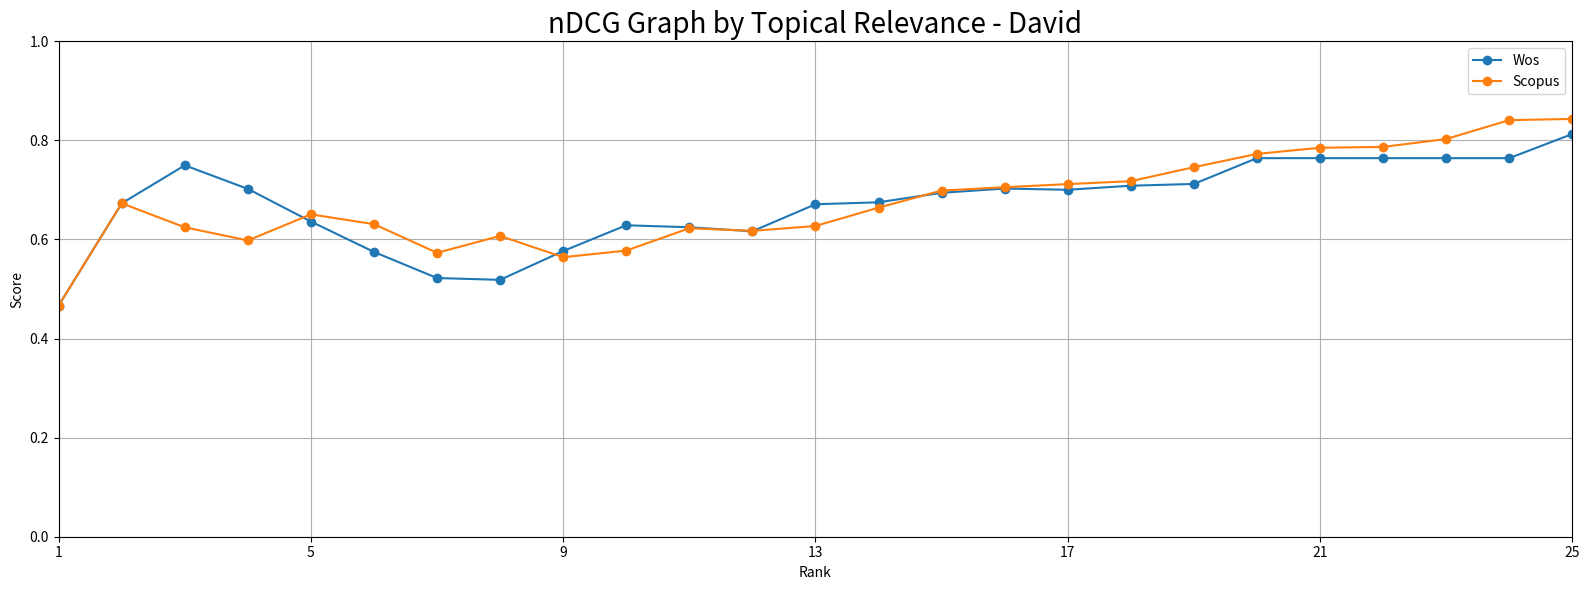

Here is the Python script that generated this plot:
import numpy as np
import matplotlib.pyplot as plt

array_WoS = [0.4666666667,0.6729881639,0.7497180128,0.7021292873,0.6362473753,0.5748527522,0.5221816134,0.5185408692,0.5766668569,0.6286972336,0.6246942202,
             0.6165983549,0.6711240111,0.6750629655,0.6942374812,0.7029017825,0.7003222414,0.7085769972,0.7121050641,0.7641779789,0.7641779789,0.7641779789,
             0.7641779789,0.7641779789,0.8128374203]
array_Scopus = [0.4666666667,0.6729881639,0.6245770192,0.5980279407,0.6507687159,0.6309245116,0.5731157729,0.6071788029,0.5642174048,0.5776100881,0.6226926348,
                0.6174230364,0.6272573398,0.6642960768,0.6987657811,0.7054848955,0.7117864501,0.7177154091,0.7459595381,0.7726791976,0.7851794247,0.7868623713,
                0.8028289344,0.840887179,0.8433938525]

array_x = np.arange(1,26, 1)

f, ax = plt.subplots(1, 1, figsize=(16, 6))
plt.plot(array_x, array_WoS, marker = "o", label = 'Wos')
plt.plot(array_x, array_Scopus, marker = "o", label = 'Scopus')

plt.xlim(1,25)
plt.ylim(0.0,1.0)

plt.xticks(np.arange(1,26, 4))

plt.xlabel('Rank')
plt.ylabel('Score')
plt.title('nDCG Graph by Topical Relevance - David', size = 20)
plt.legend()

plt.grid(True)
plt.tight_layout()
plt.savefig("nDCG Graph by Topical Relevance - David.png")
plt.show()
